3-way image classification set "HAR_dataset" from GitHub (shivamkansara18/Ambient-Assisted-Living-using-LLMs); label vocabulary: jogging, standing, walking.

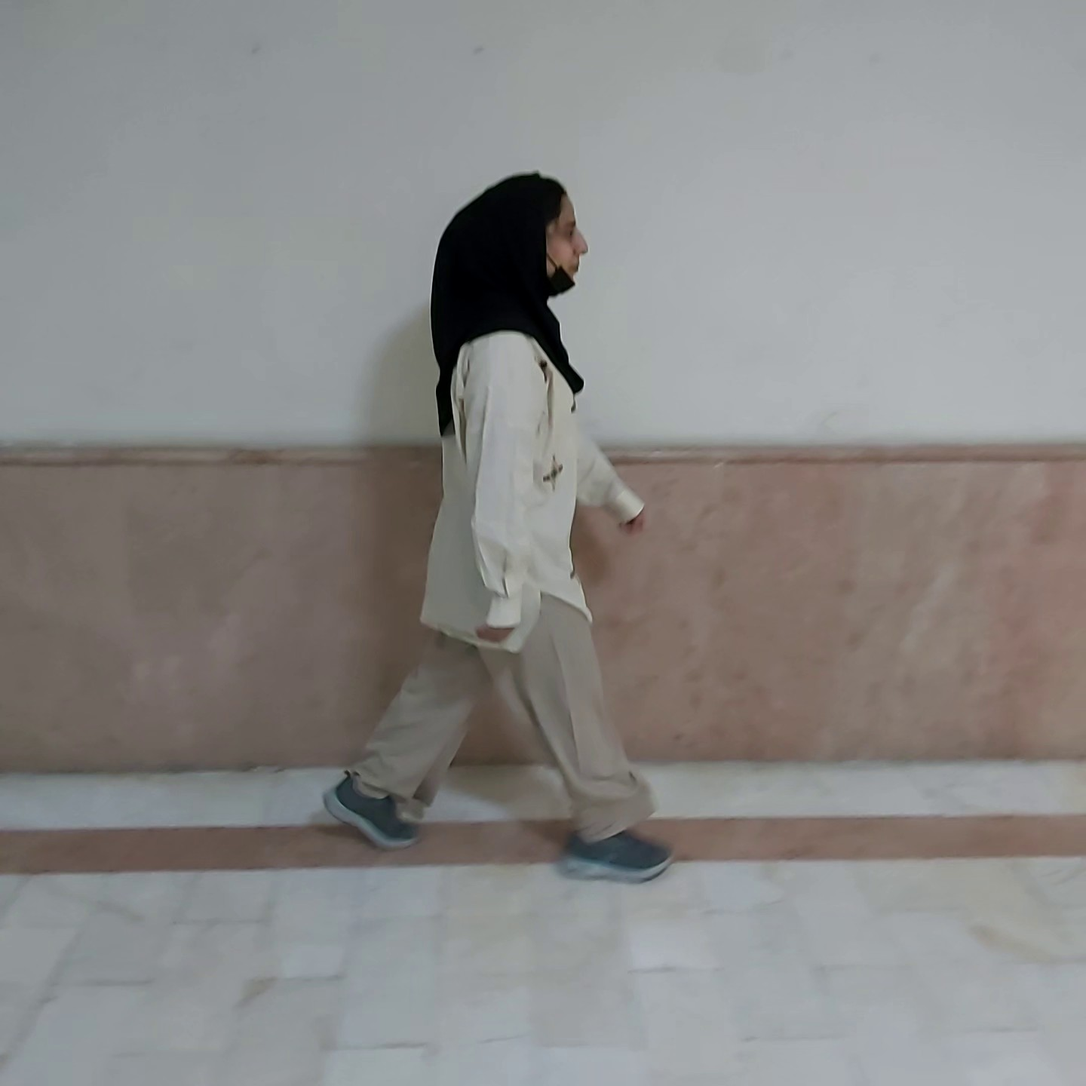
Label: walking

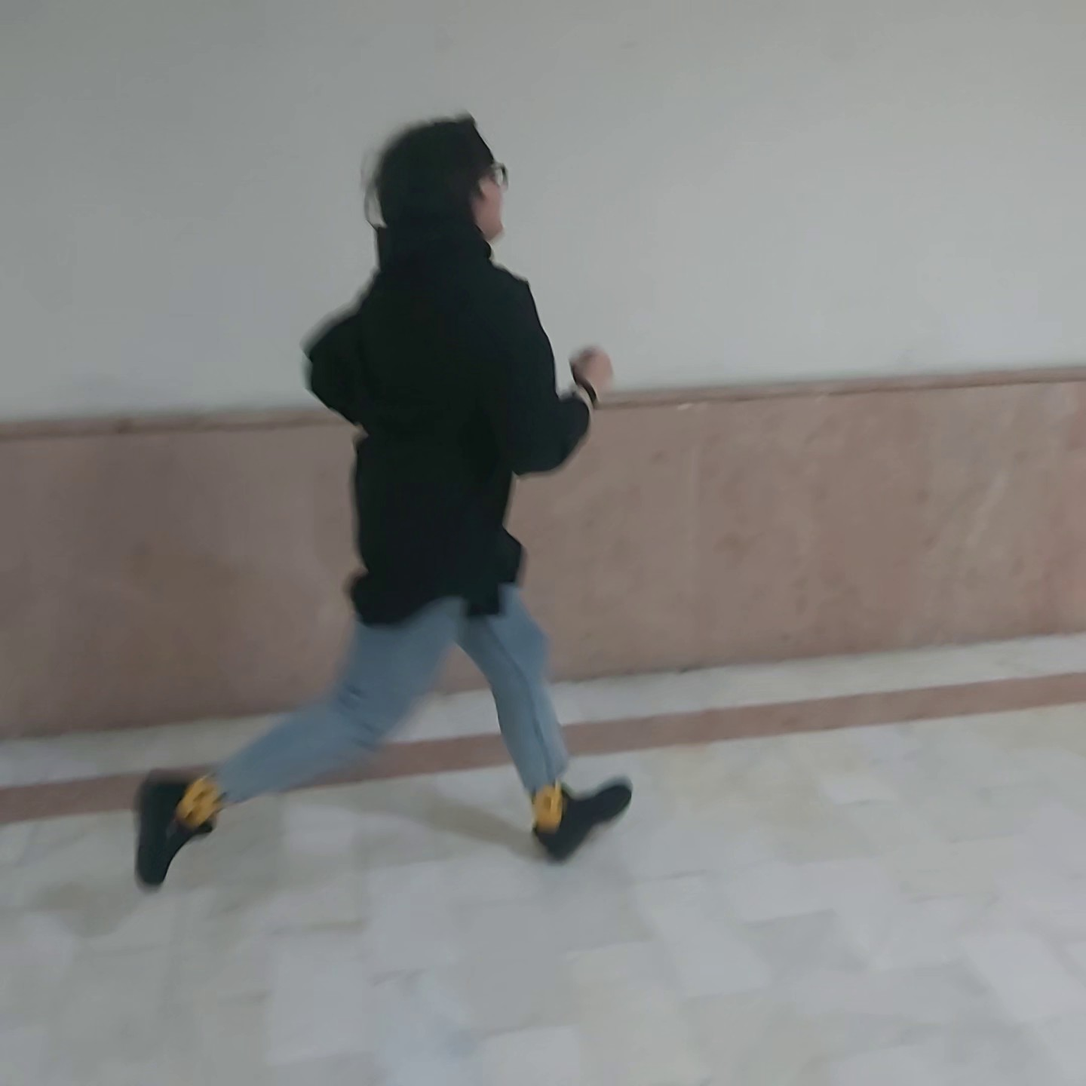
Label: jogging

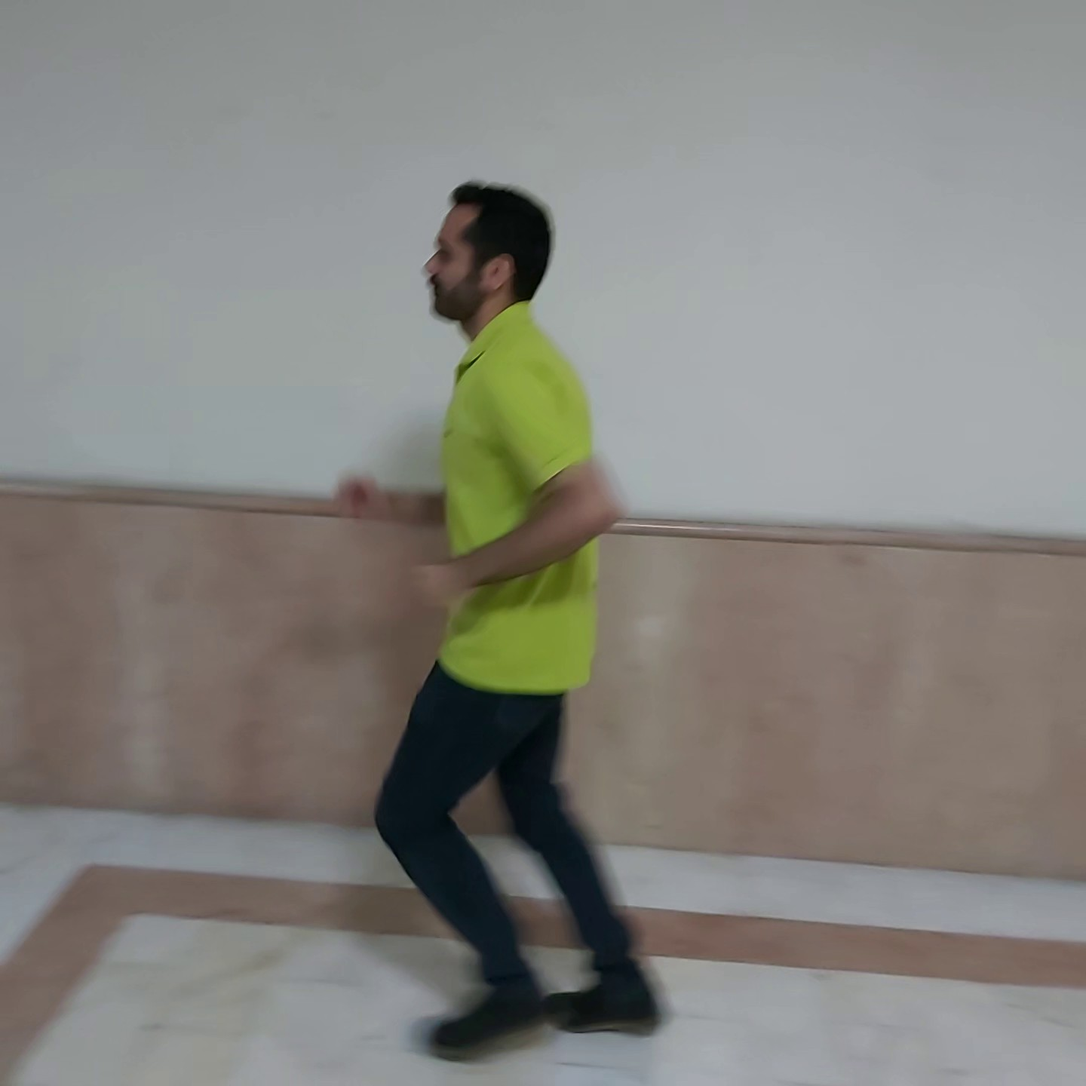
Label: jogging

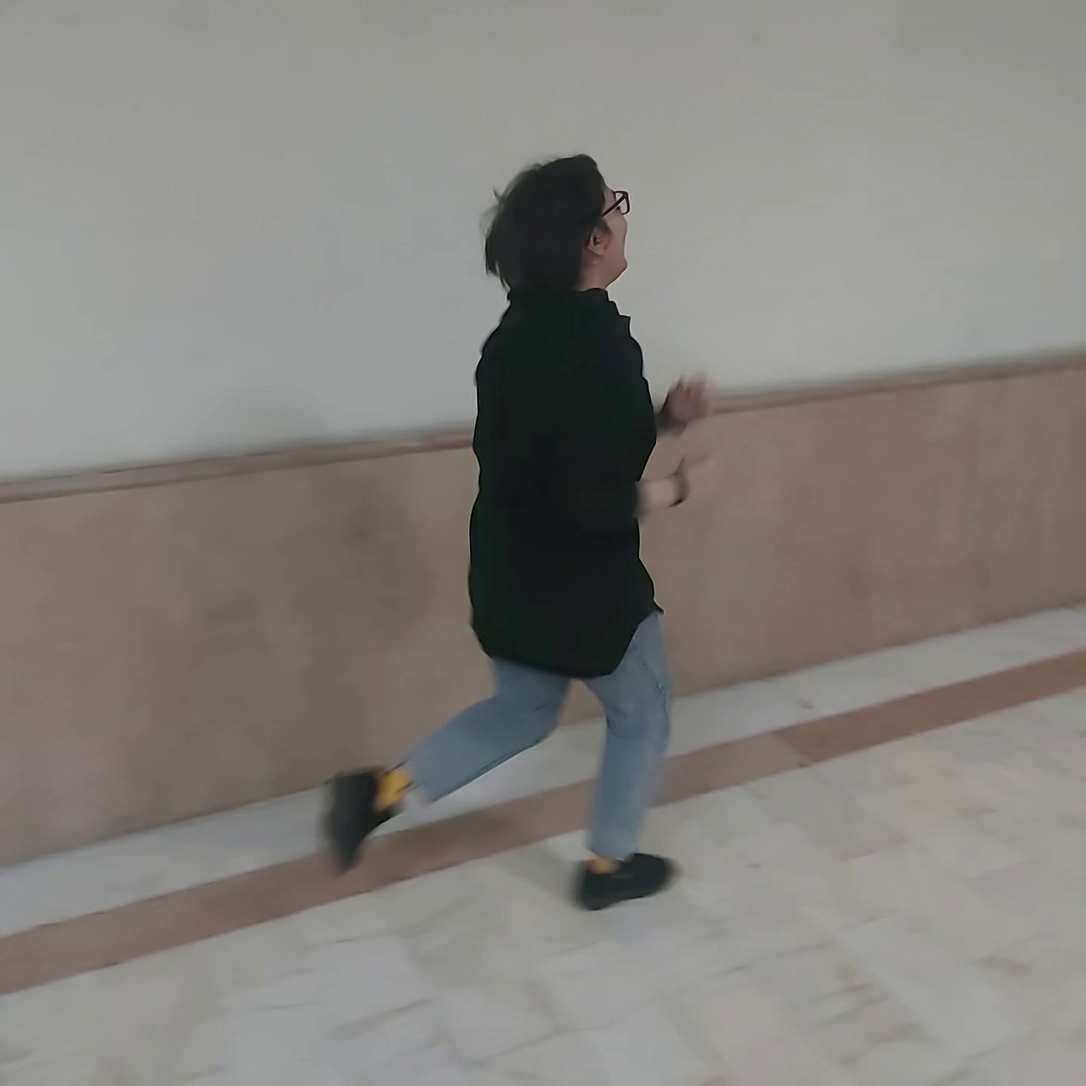
Label: jogging

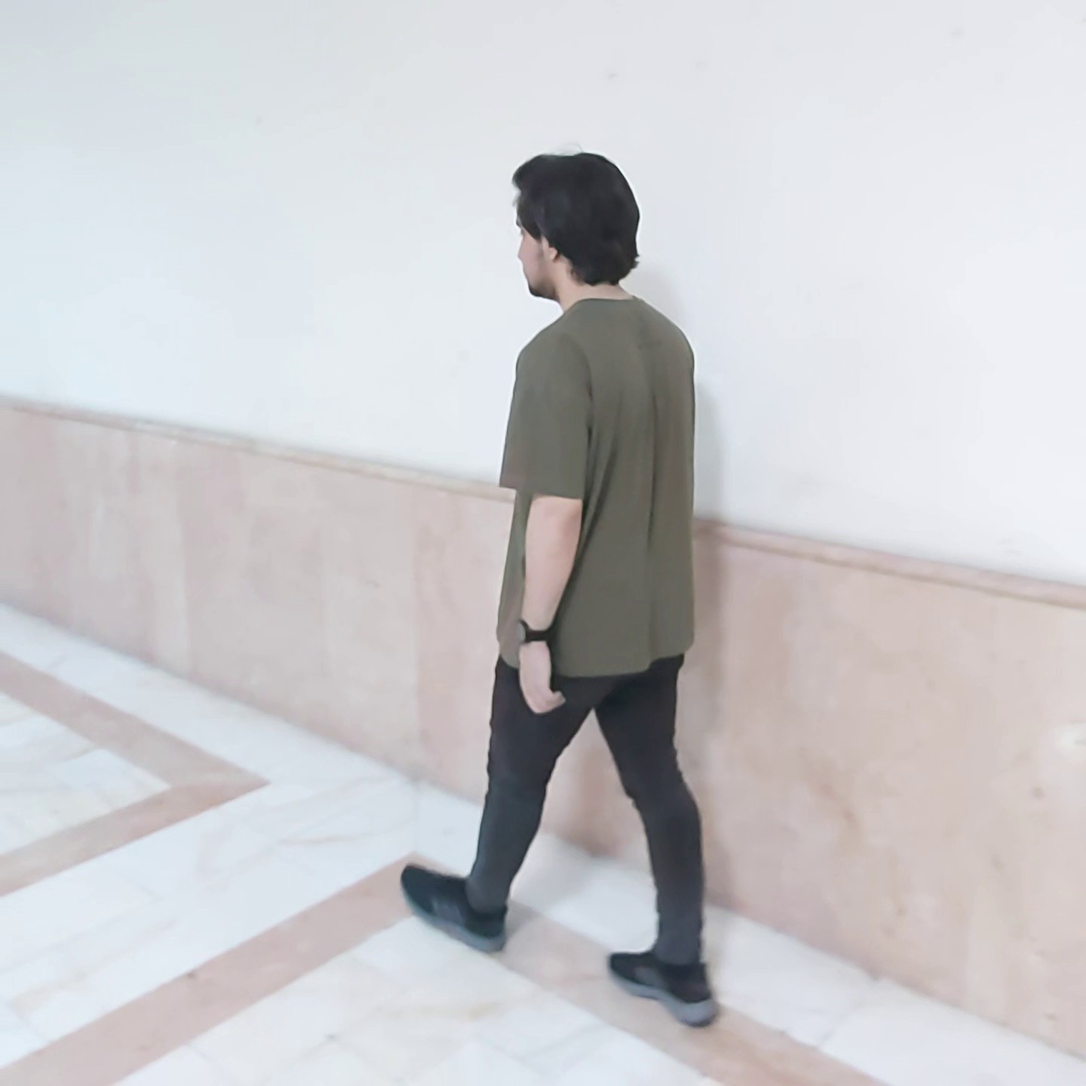
Label: walking

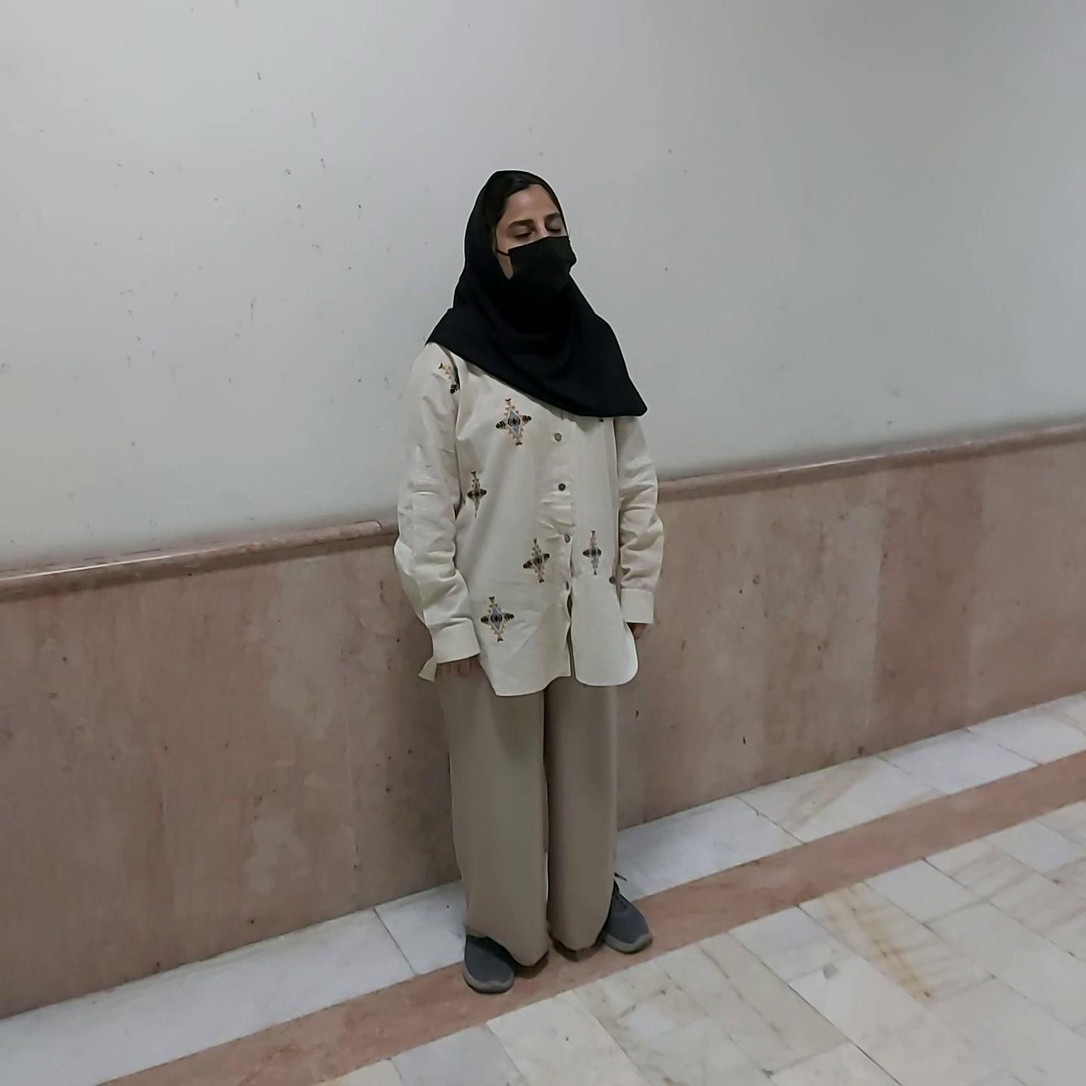
Label: standing
